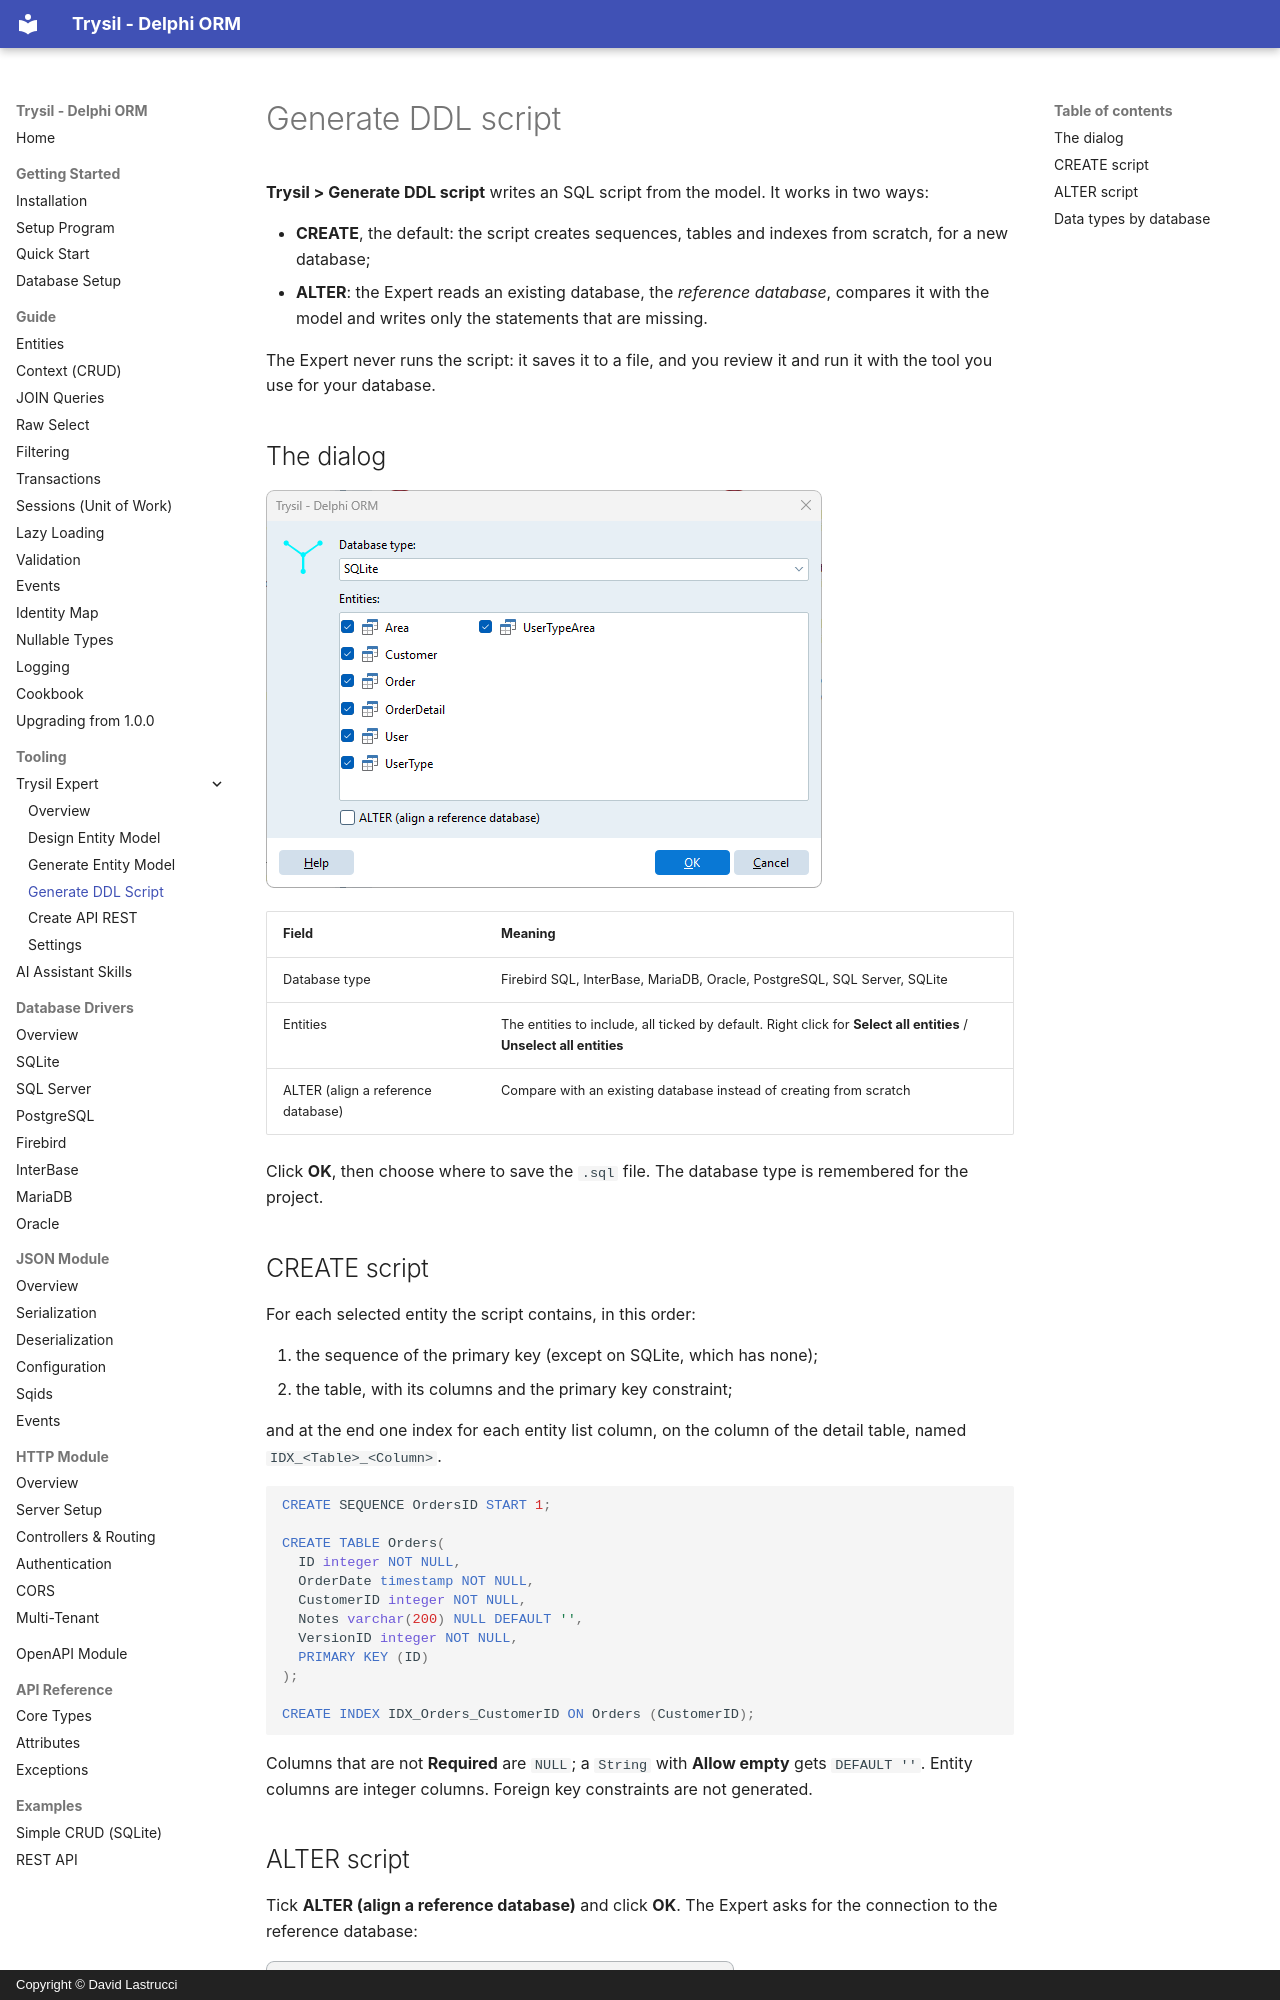

repository: davidlastrucci/Trysil · page: tooling/expert/generate-sql/index.html · generator: mkdocs · copyright: Copyright © David Lastrucci

# Generate DDL script

**Trysil > Generate DDL script** writes an SQL script from the model. It works in two ways:

- **CREATE**, the default: the script creates sequences, tables and indexes from scratch, for a new database;
- **ALTER**: the Expert reads an existing database, the *reference database*, compares it with the model and writes only the statements that are missing.

The Expert never runs the script: it saves it to a file, and you review it and run it with the tool you use for your database.

## The dialog

![Generate DDL script](images/generate-sql.png)

| Field | Meaning |
|---|---|
| Database type | Firebird SQL, InterBase, MariaDB, Oracle, PostgreSQL, SQL Server, SQLite |
| Entities | The entities to include, all ticked by default. Right click for **Select all entities** / **Unselect all entities** |
| ALTER (align a reference database) | Compare with an existing database instead of creating from scratch |

Click **OK**, then choose where to save the `.sql` file. The database type is remembered for the project.

## CREATE script

For each selected entity the script contains, in this order:

1. the sequence of the primary key (except on SQLite, which has none);
2. the table, with its columns and the primary key constraint;

and at the end one index for each entity list column, on the column of the detail table, named `IDX_<Table>_<Column>`.

```sql
CREATE SEQUENCE OrdersID START 1;

CREATE TABLE Orders(
  ID integer NOT NULL,
  OrderDate timestamp NOT NULL,
  CustomerID integer NOT NULL,
  Notes varchar(200) NULL DEFAULT '',
  VersionID integer NOT NULL,
  PRIMARY KEY (ID)
);

CREATE INDEX IDX_Orders_CustomerID ON Orders (CustomerID);
```

Columns that are not **Required** are `NULL`; a `String` with **Allow empty** gets `DEFAULT ''`. Entity columns are integer columns. Foreign key constraints are not generated.
